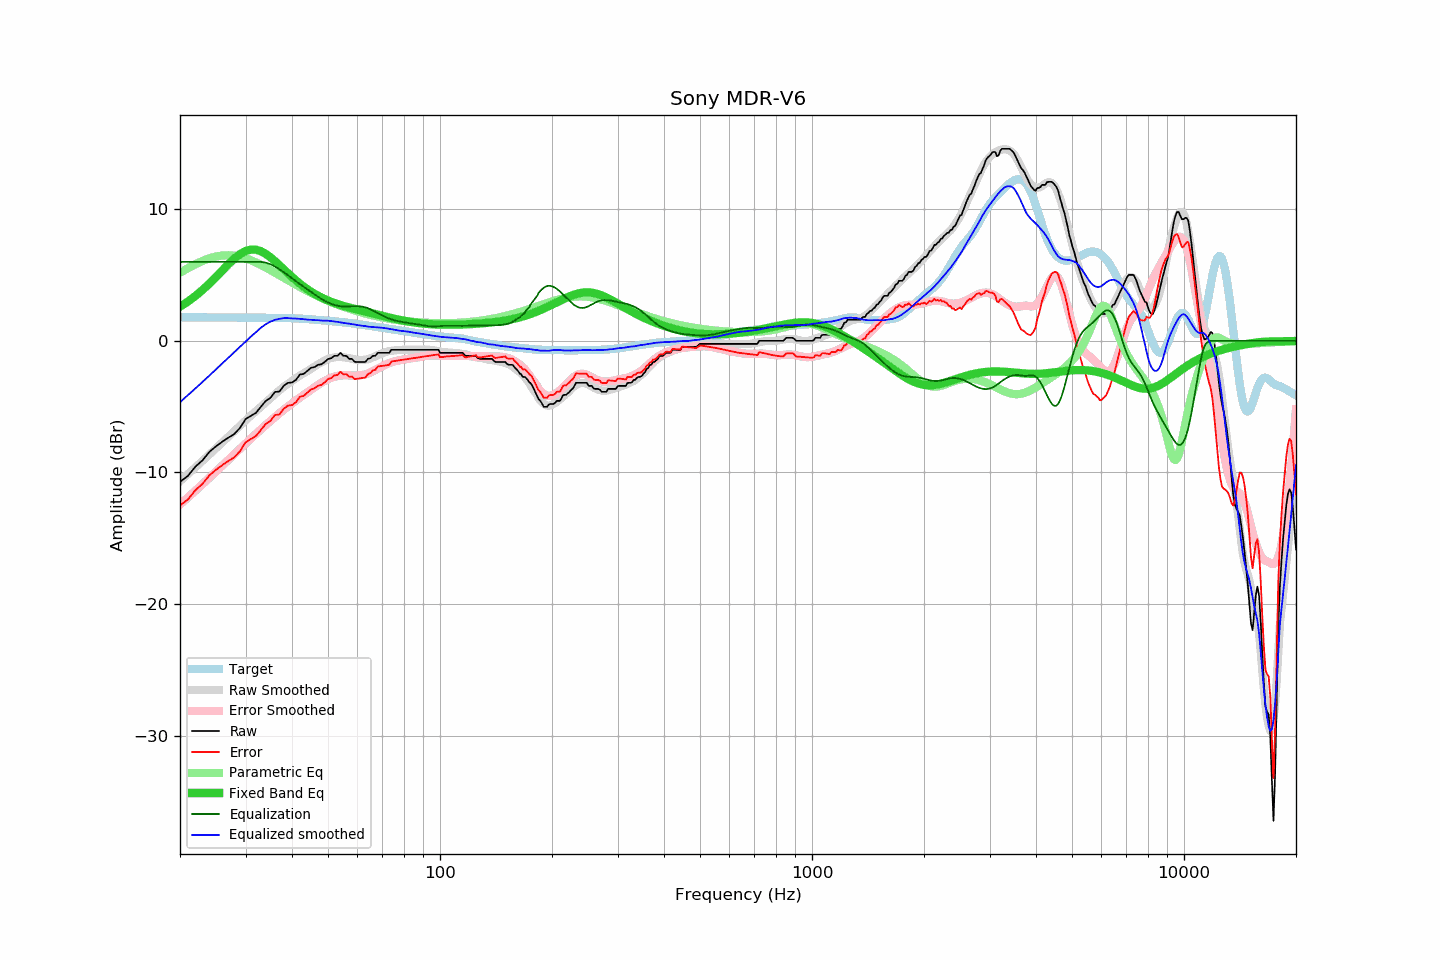

Source data for this figure (header and first rows):
frequency, raw, error, smoothed, error_smoothed, equalization, parametric_eq, equalized_raw, equalized_smoothed, target
20, -10.71, -12.51, -10.66, -12.44, 6.00, 2.60, -4.71, -4.66, 1.80
21, -10.26, -12.05, -10.13, -11.90, 6.00, 2.99, -4.26, -4.13, 1.79
22, -9.56, -11.35, -9.61, -11.39, 6.00, 3.41, -3.56, -3.61, 1.79
23, -9.07, -10.86, -9.11, -10.88, 6.00, 3.87, -3.07, -3.11, 1.79
24, -8.43, -10.21, -8.63, -10.40, 6.00, 4.35, -2.43, -2.63, 1.78
25, -8.01, -9.79, -8.16, -9.93, 6.00, 4.85, -2.01, -2.16, 1.78
26, -7.66, -9.44, -7.71, -9.47, 6.00, 5.35, -1.66, -1.71, 1.78
27, -7.35, -9.12, -7.27, -9.03, 6.00, 5.83, -1.35, -1.27, 1.77
28, -7.07, -8.84, -6.85, -8.61, 6.00, 6.25, -1.07, -0.85, 1.77
29, -6.61, -8.38, -6.45, -8.20, 6.00, 6.59, -0.61, -0.45, 1.77
30, -5.95, -7.71, -6.06, -7.81, 6.00, 6.82, 0.05, -0.06, 1.76
31, -5.70, -7.46, -5.68, -7.43, 6.00, 6.94, 0.30, 0.32, 1.76
32, -5.47, -7.23, -5.34, -7.07, 6.00, 6.93, 0.53, 0.66, 1.76
33, -5.01, -6.77, -5.00, -6.73, 6.00, 6.81, 0.99, 1.00, 1.76
34, -4.56, -6.32, -4.68, -6.40, 5.94, 6.61, 1.38, 1.26, 1.76
35, -4.33, -6.08, -4.36, -6.08, 5.82, 6.35, 1.49, 1.46, 1.75
36, -3.88, -5.63, -4.05, -5.78, 5.64, 6.06, 1.76, 1.59, 1.75
37, -3.85, -5.60, -3.76, -5.50, 5.44, 5.75, 1.59, 1.68, 1.75
38, -3.42, -5.16, -3.49, -5.24, 5.22, 5.44, 1.80, 1.73, 1.74
39, -3.19, -4.92, -3.26, -4.99, 4.99, 5.14, 1.80, 1.73, 1.73
40, -3.16, -4.88, -3.05, -4.75, 4.75, 4.86, 1.59, 1.70, 1.72
41, -2.96, -4.67, -2.83, -4.53, 4.53, 4.59, 1.57, 1.69, 1.71
42, -2.56, -4.25, -2.64, -4.31, 4.31, 4.35, 1.75, 1.67, 1.69
43, -2.51, -4.18, -2.46, -4.11, 4.11, 4.12, 1.60, 1.65, 1.67
44, -2.28, -3.93, -2.30, -3.91, 3.91, 3.92, 1.63, 1.61, 1.65
45, -2.05, -3.68, -2.12, -3.72, 3.72, 3.74, 1.67, 1.60, 1.63
46, -1.99, -3.60, -1.96, -3.53, 3.53, 3.57, 1.54, 1.57, 1.61
47, -1.82, -3.41, -1.78, -3.35, 3.35, 3.42, 1.53, 1.57, 1.59
48, -1.78, -3.35, -1.64, -3.18, 3.18, 3.29, 1.40, 1.54, 1.57
49, -1.60, -3.15, -1.50, -3.04, 3.04, 3.17, 1.44, 1.54, 1.55
50, -1.37, -2.90, -1.38, -2.91, 2.91, 3.06, 1.54, 1.53, 1.53
51, -1.32, -2.82, -1.30, -2.81, 2.81, 2.96, 1.49, 1.50, 1.50
52, -1.14, -2.62, -1.26, -2.73, 2.73, 2.87, 1.59, 1.47, 1.48
53, -1.14, -2.60, -1.22, -2.67, 2.67, 2.79, 1.53, 1.45, 1.46
54, -0.91, -2.34, -1.23, -2.63, 2.63, 2.72, 1.72, 1.40, 1.43
55, -1.14, -2.55, -1.25, -2.61, 2.61, 2.65, 1.47, 1.36, 1.41
56, -1.14, -2.53, -1.28, -2.61, 2.61, 2.59, 1.47, 1.33, 1.39
57, -1.37, -2.73, -1.32, -2.62, 2.62, 2.53, 1.25, 1.31, 1.36
58, -1.37, -2.70, -1.36, -2.63, 2.63, 2.48, 1.26, 1.27, 1.33
59, -1.60, -2.91, -1.41, -2.64, 2.64, 2.42, 1.04, 1.23, 1.31
60, -1.60, -2.88, -1.44, -2.63, 2.63, 2.37, 1.03, 1.19, 1.28
61, -1.60, -2.85, -1.45, -2.62, 2.62, 2.32, 1.02, 1.17, 1.25
62, -1.60, -2.82, -1.45, -2.59, 2.59, 2.27, 0.99, 1.14, 1.22
63, -1.60, -2.79, -1.42, -2.55, 2.55, 2.22, 0.95, 1.12, 1.19
64, -1.37, -2.53, -1.40, -2.48, 2.48, 2.18, 1.11, 1.08, 1.16
65, -1.32, -2.45, -1.33, -2.40, 2.40, 2.13, 1.08, 1.07, 1.13
66, -1.14, -2.24, -1.26, -2.31, 2.31, 2.08, 1.17, 1.05, 1.10
67, -1.14, -2.21, -1.17, -2.21, 2.21, 2.04, 1.07, 1.04, 1.07
68, -0.91, -1.95, -1.09, -2.12, 2.12, 1.99, 1.21, 1.02, 1.04
69, -0.91, -1.93, -1.00, -2.02, 2.02, 1.94, 1.11, 1.01, 1.02
70, -0.91, -1.90, -0.93, -1.92, 1.92, 1.90, 1.01, 0.99, 0.99
71, -0.91, -1.87, -0.87, -1.84, 1.84, 1.86, 0.93, 0.97, 0.96
72, -0.91, -1.85, -0.82, -1.76, 1.76, 1.81, 0.85, 0.94, 0.94
73, -0.91, -1.82, -0.78, -1.69, 1.69, 1.77, 0.78, 0.91, 0.91
74, -0.68, -1.57, -0.75, -1.63, 1.63, 1.73, 0.95, 0.87, 0.89
75, -0.68, -1.54, -0.73, -1.58, 1.58, 1.69, 0.90, 0.85, 0.86
76, -0.68, -1.52, -0.72, -1.54, 1.54, 1.66, 0.86, 0.82, 0.84
77, -0.68, -1.49, -0.70, -1.50, 1.50, 1.62, 0.82, 0.80, 0.81
78, -0.68, -1.47, -0.69, -1.47, 1.47, 1.59, 0.79, 0.77, 0.79
79, -0.68, -1.45, -0.68, -1.43, 1.43, 1.56, 0.75, 0.76, 0.77
... 553 more rows
